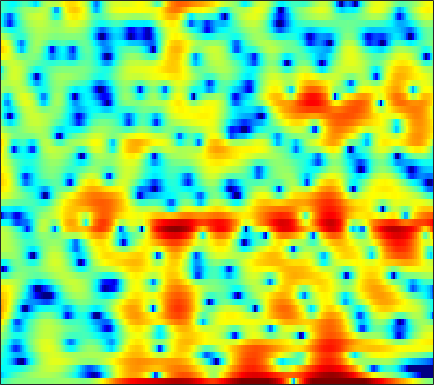

The data file committed next to this chart (first rows):
-3.293, -2.7244, -2.0523, -1.481, -1.1163, -0.70458, -0.39517, -0.22964, -0.072598, 0.015585, 0.050915, 0.081162, 0.12267, 0.1518, 0.16763, 0.18888, 0.21813, 0.2456, 0.27848, 0.33074, 0.39247, 0.44945, 0.50419, 0.53712
-7.033, -6.202, -5.174, -4.25, -3.63, -2.888, -2.235, -1.793, -1.264, -0.7889, -0.3647, -0.07773, 0.2731, 0.5898, 0.8042, 1.06, 1.277, 1.415, 1.564, 1.667, 1.722, 1.729, 1.689, 1.591
-4.802, -4.686, -4.579, -4.522, -4.5, -4.475, -4.429, -4.351, -4.151, -3.818, -3.352, -2.917, -2.259, -1.545, -1.001, -0.2955, 0.3655, 0.8194, 1.358, 1.814, 2.178, 2.391, 2.589, 2.685
-3.715, -4.105, -4.79, -5.707, -6.587, -8.115, -10.25, -12.52, -17.44, -30.25, -19.51, -13.92, -9.494, -6.48, -4.723, -2.829, -1.302, -0.3492, 0.7192, 1.587, 2.284, 2.704, 3.142, 3.448
-2.919, -3.393, -4.121, -4.923, -5.547, -6.367, -7.08, -7.487, -7.769, -7.677, -7.135, -6.462, -5.325, -4.041, -3.054, -1.785, -0.6243, 0.1552, 1.059, 1.809, 2.395, 2.735, 3.058, 3.234
-1.781, -2.626, -4.028, -5.774, -7.345, -9.771, -12.16, -13.03, -11.88, -9.478, -7.114, -5.534, -3.692, -2.11, -1.063, 0.1664, 1.209, 1.872, 2.605, 3.159, 3.529, 3.684, 3.728, 3.566
-0.3273, -1.108, -2.34, -3.768, -4.951, -6.538, -7.783, -8.154, -7.697, -6.447, -4.917, -3.77, -2.343, -1.06, -0.2001, 0.8109, 1.661, 2.195, 2.765, 3.173, 3.407, 3.455, 3.358, 3.062
0.9365, 0.2702, -0.6843, -1.657, -2.351, -3.164, -3.767, -4.035, -4.118, -3.884, -3.38, -2.873, -2.102, -1.282, -0.6731, 0.09302, 0.778, 1.223, 1.711, 2.07, 2.291, 2.363, 2.335, 2.164
2.827, 1.819, 0.2706, -1.495, -2.958, -5.045, -7.058, -8.15, -8.454, -7.498, -5.988, -4.821, -3.389, -2.124, -1.288, -0.3286, 0.4754, 0.9839, 1.532, 1.927, 2.19, 2.292, 2.308, 2.205
5.439, 4.236, 2.353, 0.08909, -1.921, -5.113, -8.891, -11.45, -11.8, -9.36, -6.977, -5.532, -3.95, -2.639, -1.783, -0.7848, 0.05198, 0.5829, 1.164, 1.578, 1.832, 1.925, 1.893, 1.695
7.519, 6.527, 5.022, 3.324, 1.964, 0.1015, -1.738, -3.024, -4.547, -5.721, -6.444, -6.612, -6.253, -5.381, -4.575, -3.475, -2.464, -1.828, -1.151, -0.651, -0.3428, -0.2457, -0.2898, -0.5389
8.348, 7.569, 6.341, 4.893, 3.66, 1.79, -0.3845, -2.284, -5.368, -9.592, -16.63, -32.66, -18.14, -11.98, -9.552, -7.493, -6.151, -5.476, -4.857, -4.432, -4.176, -4.031, -3.891, -3.825
7.85, 7.314, 6.422, 5.317, 4.336, 2.848, 1.149, -0.2465, -2.245, -4.284, -6.124, -7.207, -8.123, -8.575, -8.779, -9.005, -9.355, -9.689, -10.25, -10.93, -11.55, -11.8, -11.42, -10.23
6.919, 6.607, 6.035, 5.289, 4.616, 3.587, 2.4, 1.43, 0.02519, -1.496, -3.104, -4.377, -6.165, -8.14, -9.77, -12.04, -14.28, -15.58, -16.73, -17.91, -20.07, -23.43, -26.55, -18.27
5.634, 5.478, 5.147, 4.699, 4.289, 3.626, 2.82, 2.118, 1.07, -0.1695, -1.62, -2.89, -4.884, -7.374, -9.692, -13.77, -19.58, -22.78, -18.98, -15.36, -13.13, -11.86, -10.25, -8.476
2.952, 2.877, 2.771, 2.646, 2.532, 2.324, 2.04, 1.741, 1.227, 0.5739, -0.232, -0.9326, -1.976, -3.1, -3.975, -5.033, -5.86, -6.187, -6.186, -5.734, -5.018, -4.399, -3.497, -2.561
-2.412, -2.599, -2.386, -1.807, -1.283, -0.6121, -0.08936, 0.17, 0.3231, 0.3017, 0.1249, -0.0751, -0.4136, -0.7628, -1.007, -1.251, -1.376, -1.384, -1.26, -1.012, -0.6521, -0.3255, 0.1556, 0.6344
-14.19, -21.56, -13.63, -7.925, -5.41, -3.177, -1.794, -1.111, -0.5517, -0.3144, -0.2947, -0.3744, -0.547, -0.7197, -0.7876, -0.7809, -0.5864, -0.3654, 0.03682, 0.4971, 0.9908, 1.353, 1.794, 2.158
-4.352, -4.733, -4.335, -3.309, -2.428, -1.431, -0.7697, -0.4927, -0.4189, -0.6678, -1.208, -1.784, -2.675, -3.53, -3.95, -3.958, -3.276, -2.456, -1.225, -0.0304, 0.993, 1.634, 2.301, 2.778
0.9866, 0.8893, 0.8593, 0.8949, 0.9302, 0.8908, 0.7522, 0.5015, -0.05718, -0.9486, -2.263, -3.643, -6.241, -10.56, -16.81, -22.37, -10.77, -6.92, -3.619, -1.41, 0.1831, 1.076, 1.949, 2.504
2.193, 2.176, 2.071, 1.91, 1.729, 1.406, 0.9927, 0.5929, -0.07853, -0.9014, -1.896, -2.764, -4.01, -5.152, -5.721, -5.767, -4.951, -3.966, -2.529, -1.208, -0.1268, 0.5101, 1.158, 1.559
2.115, 2.137, 2.011, 1.772, 1.518, 1.127, 0.5955, 0.1701, -0.4492, -1.086, -1.702, -2.104, -2.542, -2.752, -2.76, -2.497, -2.059, -1.608, -1.023, -0.4501, 0.02481, 0.3124, 0.5836, 0.7411
2.336, 2.243, 2.032, 1.663, 1.298, 0.7087, -0.02729, -0.6287, -1.465, -2.359, -3.175, -3.62, -3.893, -3.663, -3.215, -2.325, -1.336, -0.6703, 0.01625, 0.4393, 0.5883, 0.5217, 0.2076, -0.217
2.217, 1.969, 1.56, 0.9841, 0.4239, -0.556, -1.524, -2.435, -3.746, -5.275, -7.473, -9.931, -13.75, -11.49, -7.445, -3.558, -0.9275, 0.4102, 1.677, 2.28, 2.207, 1.634, 0.06684, -2.966
-4.782, -4.532, -4.469, -4.872, -5.668, -7.463, -9.957, -11.76, -12.26, -11.21, -10.46, -10.4, -9.85, -8.183, -6.288, -3.477, -1.191, 0.09638, 1.325, 2.022, 2.239, 2.068, 1.462, 0.5502
-17.41, -12.62, -9.894, -9.047, -9.314, -10.88, -13.5, -15.38, -15.11, -12.26, -9.653, -8.175, -6.55, -5.133, -4.065, -2.864, -1.756, -0.98, -0.1295, 0.5008, 0.9818, 1.284, 1.613, 1.962
-5.48, -5.45, -5.294, -5.199, -5.253, -5.486, -5.754, -5.87, -5.776, -5.433, -4.884, -4.382, -3.764, -3.168, -2.775, -2.289, -1.877, -1.623, -1.269, -0.8927, -0.4734, -0.09757, 0.4944, 1.185
0.4505, 0.2591, 0.03771, -0.2077, -0.4073, -0.6512, -0.9302, -1.119, -1.325, -1.469, -1.584, -1.662, -1.754, -1.893, -2.075, -2.358, -2.757, -3.147, -3.73, -4.17, -4.207, -3.857, -2.871, -1.544
3.827, 3.63, 3.3, 2.891, 2.545, 2.033, 1.477, 1.05, 0.4645, -0.1046, -0.6434, -1.048, -1.566, -2.116, -2.592, -3.404, -4.571, -5.757, -8.12, -12.1, -18.53, -16.99, -10.13, -5.92
5.559, 5.302, 4.826, 4.219, 3.675, 2.804, 1.836, 1.02, -0.1211, -1.281, -2.323, -2.957, -3.578, -3.949, -4.122, -4.468, -4.989, -5.539, -6.613, -7.819, -8.486, -8.133, -6.588, -4.741
6.397, 6.062, 5.452, 4.635, 3.874, 2.653, 1.129, -0.232, -2.416, -5.078, -8.136, -10.04, -10.34, -8.564, -7.151, -5.631, -4.59, -4.091, -3.61, -3.243, -2.904, -2.6, -2.141, -1.692
6.102, 5.73, 5.05, 4.151, 3.326, 2.02, 0.4001, -1.04, -3.383, -6.375, -10.17, -12.89, -12.86, -9.722, -7.627, -5.523, -4.005, -3.139, -2.234, -1.555, -1.031, -0.7202, -0.424, -0.2613
5.1, 4.682, 3.962, 3.084, 2.33, 1.215, -0.005296, -0.9758, -2.288, -3.541, -4.583, -5.084, -5.298, -5.018, -4.554, -3.803, -3.012, -2.413, -1.689, -1.072, -0.5549, -0.2511, 0.03608, 0.1851
4.475, 3.912, 3.023, 2.028, 1.241, 0.1822, -0.8024, -1.485, -2.268, -2.914, -3.394, -3.649, -3.806, -3.761, -3.583, -3.162, -2.586, -2.099, -1.415, -0.7527, -0.1769, 0.1735, 0.5425, 0.7532
4.644, 3.774, 2.389, 0.7691, -0.496, -2.071, -3.205, -3.659, -3.916, -4, -4.134, -4.327, -4.655, -4.887, -4.889, -4.449, -3.518, -2.662, -1.488, -0.4085, 0.4617, 0.974, 1.458, 1.745
5.624, 4.458, 2.337, -0.5975, -3.623, -9.55, -14.96, -11.16, -7.12, -5.241, -4.754, -5.102, -6.622, -9.591, -12.75, -12.55, -7.441, -4.437, -1.649, 0.2068, 1.43, 2.019, 2.439, 2.562
6.054, 5.083, 3.42, 1.321, -0.4918, -2.839, -4.192, -4.135, -3.322, -2.592, -2.395, -2.668, -3.601, -5.027, -5.861, -5.536, -3.522, -1.894, -0.04223, 1.198, 1.875, 2.033, 1.817, 1.105
4.408, 3.784, 2.869, 1.889, 1.195, 0.4375, -0.05696, -0.2603, -0.3093, -0.2483, -0.1741, -0.1678, -0.1839, -0.2146, -0.1425, 0.08404, 0.4524, 0.7905, 1.154, 1.325, 1.17, 0.7798, -0.1801, -1.82
2.055, 1.415, 0.5386, -0.183, -0.5726, -0.8295, -0.8096, -0.6237, -0.263, 0.1486, 0.5489, 0.8279, 1.144, 1.421, 1.573, 1.756, 1.865, 1.901, 1.831, 1.611, 1.185, 0.7078, -0.1964, -1.371
-0.5424, -1.865, -3.835, -5.538, -6.151, -5.743, -4.348, -3.134, -1.677, -0.4352, 0.5397, 1.137, 1.75, 2.21, 2.425, 2.607, 2.67, 2.634, 2.491, 2.226, 1.85, 1.5, 0.9306, 0.281
-2.255, -4.418, -8.266, -14.88, -23.05, -13.7, -7.967, -5.196, -2.633, -0.7664, 0.6042, 1.368, 2.085, 2.519, 2.715, 2.78, 2.719, 2.582, 2.352, 2.083, 1.812, 1.599, 1.319, 0.9838
-1.679, -3.25, -5.203, -6.414, -6.556, -5.77, -4.16, -2.781, -1.034, 0.4077, 1.521, 2.104, 2.599, 2.756, 2.694, 2.374, 1.822, 1.337, 0.6695, 0.1778, -0.03344, 0.002264, 0.2217, 0.4642
-1.733, -4.442, -8.233, -9.311, -7.347, -4.239, -1.725, -0.2526, 1.346, 2.504, 3.253, 3.578, 3.682, 3.42, 2.923, 1.916, 0.3715, -1.146, -3.735, -6.335, -6.598, -4.966, -2.55, -0.679
-0.3562, -2.622, -5.708, -6.403, -4.738, -2.093, 0.06921, 1.282, 2.471, 3.219, 3.566, 3.595, 3.304, 2.677, 1.963, 0.6752, -1.097, -2.837, -5.851, -9.318, -9.458, -6.916, -3.65, -1.364
1.579, 1.005, 0.4882, 0.3476, 0.5151, 0.9727, 1.531, 1.89, 2.196, 2.261, 2.052, 1.687, 0.9604, -0.03466, -0.8551, -2.033, -3.075, -3.73, -4.271, -4.381, -3.966, -3.317, -2.275, -1.23
1.336, 1.385, 1.592, 1.871, 2.079, 2.34, 2.482, 2.503, 2.336, 1.908, 1.169, 0.3735, -1.019, -2.864, -4.503, -6.862, -8.463, -8.512, -7.276, -5.601, -4.045, -3.028, -1.852, -0.8809
-1.736, -0.5686, 0.7867, 1.823, 2.387, 2.869, 3.073, 3.048, 2.782, 2.215, 1.297, 0.3568, -1.344, -3.694, -6.119, -10.85, -17.55, -15.58, -9.808, -6.322, -4.018, -2.77, -1.499, -0.5611
-4.723, -2.097, 0.1579, 1.576, 2.268, 2.812, 3.038, 3.011, 2.767, 2.3, 1.619, 0.9698, -0.09492, -1.322, -2.325, -3.528, -4.312, -4.456, -4.103, -3.424, -2.692, -2.191, -1.618, -1.133
0.8685, 1.384, 2.016, 2.478, 2.671, 2.739, 2.615, 2.424, 2.073, 1.659, 1.232, 0.8919, 0.436, -0.03532, -0.4035, -0.8381, -1.278, -1.572, -1.913, -2.248, -2.611, -2.9, -3.215, -3.391
4.664, 4.452, 4.131, 3.705, 3.288, 2.603, 1.77, 1.118, 0.297, -0.2938, -0.5459, -0.5161, -0.3046, -0.0757, 0.04281, 0.04624, -0.1547, -0.4603, -1.142, -2.154, -3.599, -4.99, -7.2, -9.11
6.518, 6.01, 5.222, 4.237, 3.332, 1.821, -0.1385, -1.999, -4.979, -7.489, -6.882, -4.974, -2.622, -0.9177, -0.04489, 0.6182, 0.8421, 0.7062, 0.09677, -1.044, -2.843, -4.8, -8.632, -14.06
5.506, 4.924, 4.011, 2.915, 1.948, 0.3601, -1.672, -3.604, -6.914, -10.06, -8.946, -6.348, -3.405, -1.342, -0.2621, 0.7111, 1.193, 1.284, 1.104, 0.5679, -0.2527, -0.9768, -1.98, -2.736
2.331, 1.759, 0.934, 0.07783, -0.5618, -1.399, -2.187, -2.716, -3.22, -3.357, -3.003, -2.46, -1.529, -0.5913, 0.03628, 0.7047, 1.137, 1.313, 1.369, 1.248, 0.9885, 0.7481, 0.4246, 0.1604
-1.285, -2.067, -3.122, -3.995, -4.417, -4.512, -4.198, -3.807, -3.154, -2.444, -1.688, -1.126, -0.4029, 0.2665, 0.7028, 1.163, 1.507, 1.671, 1.75, 1.718, 1.589, 1.436, 1.224, 1.028
-4.242, -5.767, -8.575, -12.12, -13.68, -11.44, -8.057, -6.018, -3.942, -2.348, -1.111, -0.3505, 0.4879, 1.156, 1.553, 1.963, 2.229, 2.339, 2.366, 2.244, 1.987, 1.716, 1.267, 0.7964
-4.034, -5.363, -7.751, -10.56, -11.67, -9.837, -6.851, -4.908, -2.839, -1.254, -0.06042, 0.6569, 1.401, 1.944, 2.259, 2.582, 2.783, 2.864, 2.875, 2.689, 2.245, 1.711, 0.6182, -0.9312
-2.181, -2.618, -3.252, -3.762, -3.896, -3.678, -3.038, -2.359, -1.391, -0.4955, 0.2626, 0.6806, 1.018, 1.151, 1.171, 1.181, 1.344, 1.572, 1.927, 2.195, 2.151, 1.788, 0.7382, -1.268
-2.664, -2.89, -3.421, -4.058, -4.487, -4.88, -4.776, -4.355, -3.488, -2.563, -1.865, -1.646, -1.829, -2.67, -3.78, -5.592, -6.139, -4.851, -2.333, -0.2239, 1.183, 1.79, 2.138, 2.079
